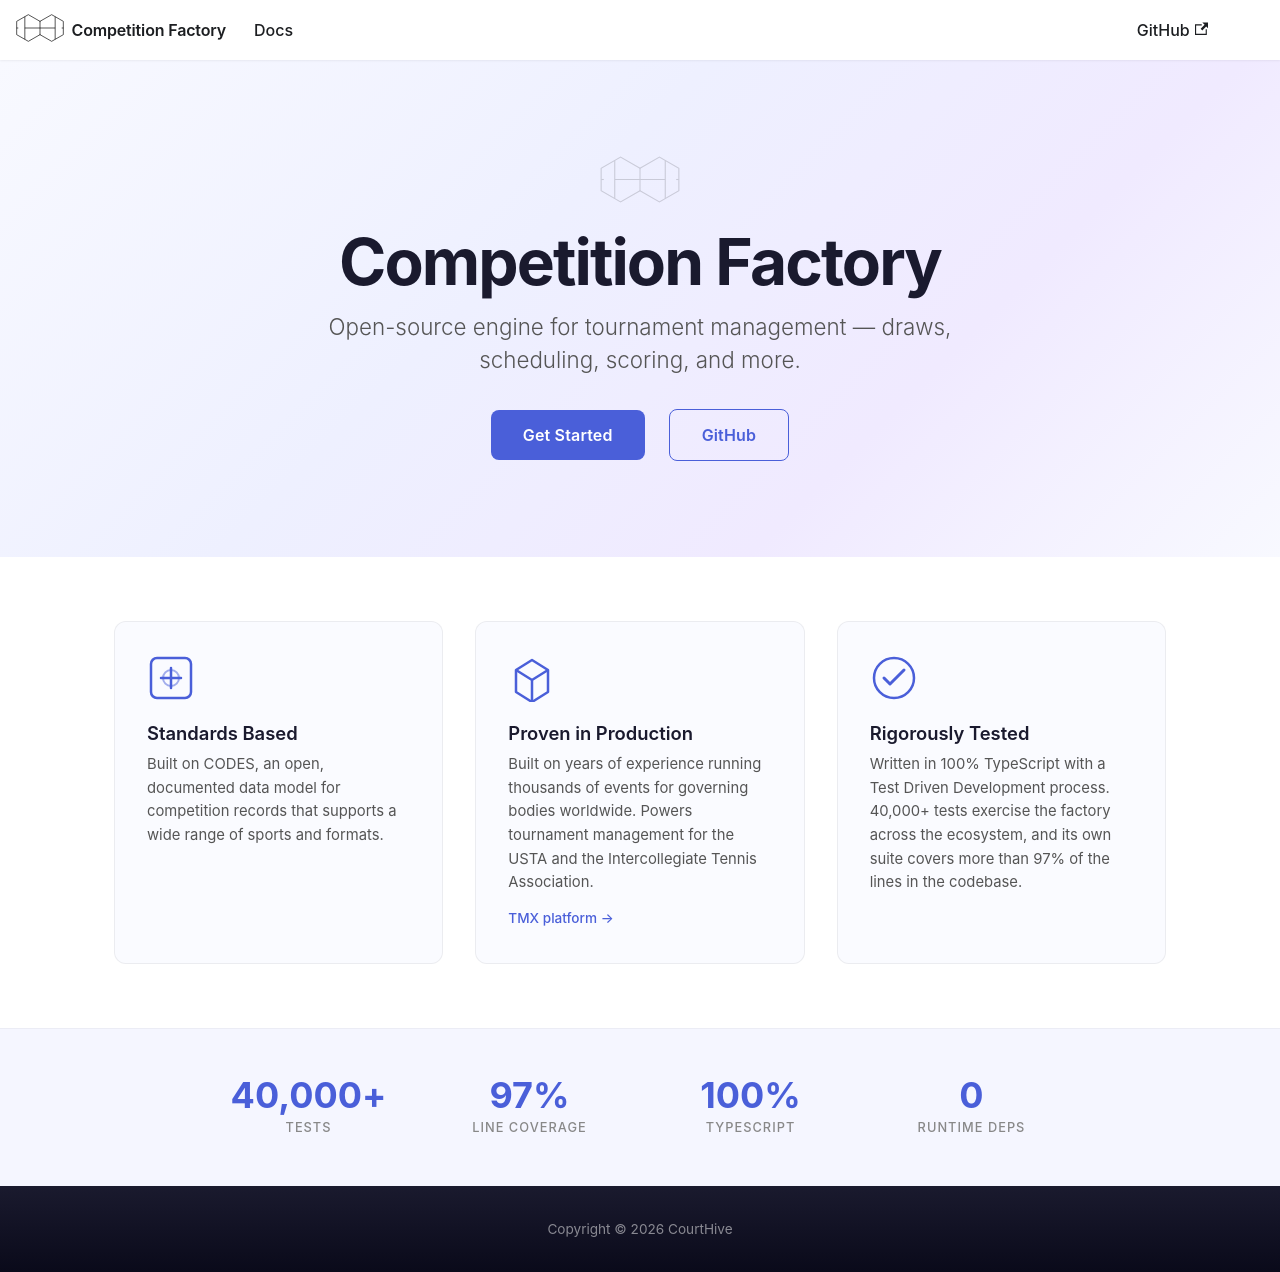

repository: CourtHive/competition-factory · page: index.html · generator: docusaurus

# Competition Factory

This repository holds [`tods-competition-factory`](https://www.npmjs.com/package/tods-competition-factory), configurable
tournament operations for competition management.

- **The package** lives in [`packages/competition-factory`](./packages/competition-factory): its
  [README](./packages/competition-factory/README.md), [CHANGELOG](./packages/competition-factory/CHANGELOG.md),
  source and scripts.
- **Documentation and examples:** <https://courthive.github.io/competition-factory/>, built from
  [`documentation/`](./documentation).
- **Contributing:** [CONTRIBUTING.md](./CONTRIBUTING.md). The repository is a pnpm workspace: run `pnpm install` at the
  root.
- **License:** [MIT](./LICENSE).
